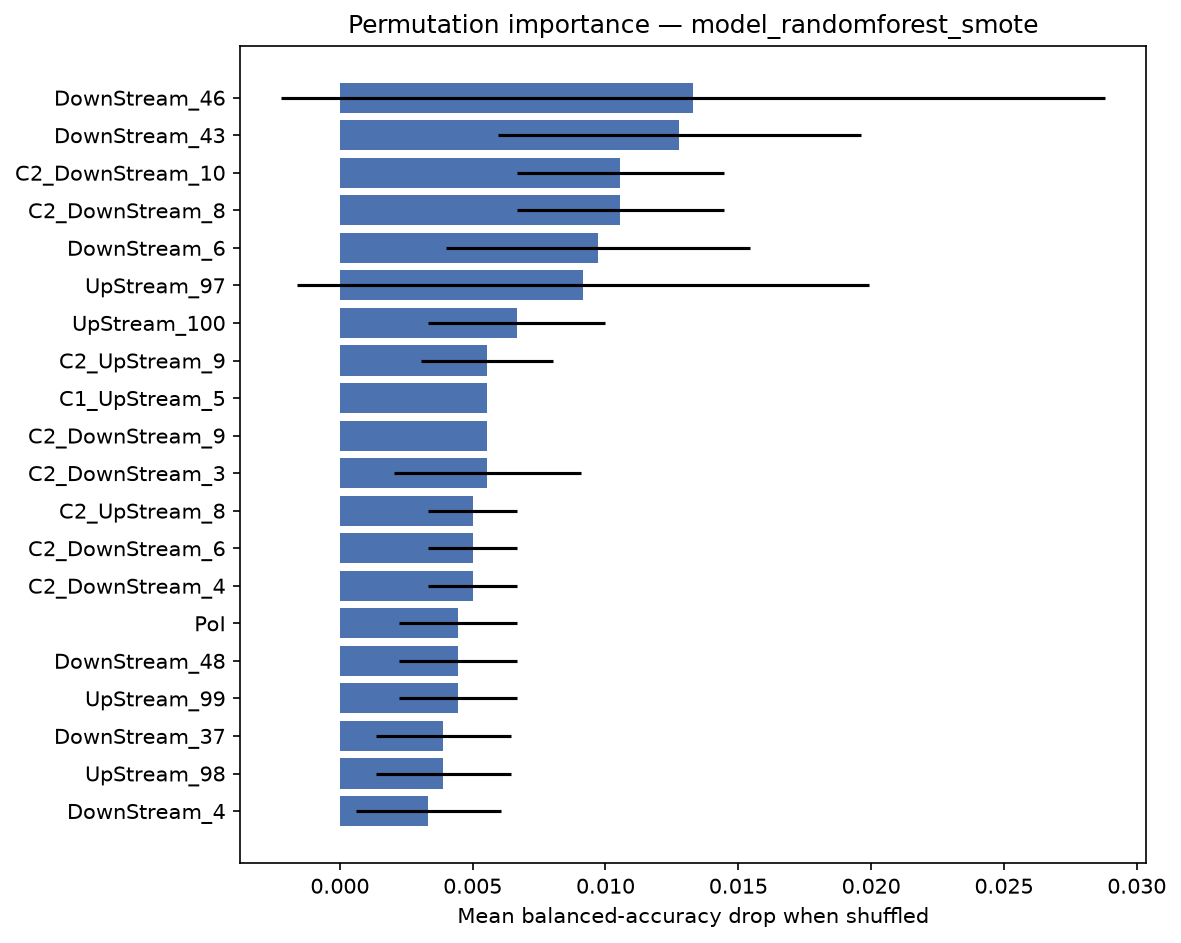

The data file committed next to this chart (first rows):
feature, importance_mean, importance_std
DownStream_46, 0.0133, 0.0155
DownStream_43, 0.01278, 0.006827
C2_DownStream_10, 0.01056, 0.003889
C2_DownStream_8, 0.01056, 0.003889
DownStream_6, 0.009722, 0.005727
UpStream_97, 0.009167, 0.01076
UpStream_100, 0.006667, 0.003333
C2_UpStream_9, 0.005556, 0.002485
C1_UpStream_5, 0.005556, 0.0
C2_DownStream_9, 0.005556, 0.0
C2_DownStream_3, 0.005556, 0.003514
C2_UpStream_8, 0.005, 0.001667
C2_DownStream_6, 0.005, 0.001667
C2_DownStream_4, 0.005, 0.001667
PoI, 0.004444, 0.002222
DownStream_48, 0.004444, 0.002222
UpStream_99, 0.004444, 0.002222
DownStream_37, 0.003889, 0.002546
UpStream_98, 0.003889, 0.002546
DownStream_4, 0.003333, 0.002722
DownStream_59, 0.003333, 0.002722
DownStream_25, 0.002778, 0.002778
UpStream_96, 0.002778, 0.002778
C1_DownStream_6, 0.002222, 0.002722
C5_DownStream_7, 0.002222, 0.002722
DownStream_21, 0.002222, 0.002722
DownStream_38, 0.002222, 0.002722
UpStream_62, 0.002222, 0.002722
C1_UpStream_1, 0.002222, 0.002722
C4_UpStream_4, 0.001667, 0.002546
DownStream_58, 0.001667, 0.002546
C2_DownStream_1, 0.001667, 0.002546
DownStream_30, 0.001667, 0.002546
DownStream_42, 0.001667, 0.002546
C3_UpStream_3, 0.001667, 0.002546
C1_DownStream_1, 0.001667, 0.002546
C1, 0.001667, 0.002546
C3_UpStream_4, 0.001667, 0.002546
DownStream_47, 0.001111, 0.002222
C5_UpStream_9, 0.001111, 0.002222
C5_DownStream_10, 0.001111, 0.002222
DownStream_62, 0.001111, 0.002222
UpStream_95, 0.001111, 0.006827
UpStream_69, 0.001111, 0.002222
C3_UpStream_6, 0.001111, 0.002222
UpStream_53, 0.001111, 0.002222
DownStream_41, 0.0005556, 0.001667
UpStream_50, 0.0005556, 0.001667
C2_UpStream_2, 0.0005556, 0.001667
UpStream_67, 0.0005556, 0.001667
C1_DownStream_10, 0.0005556, 0.001667
C4_UpStream_2, 0.0005556, 0.001667
DownStream_92, 0.0, 0.0
UpStream_89, 0.0, 0.0
UpStream_90, 0.0, 0.0
UpStream_91, 0.0, 0.0
UpStream_92, 0.0, 0.0
UpStream_94, 0.0, 0.0
DownStream_96, 0.0, 0.0
DownStream_95, 0.0, 0.0
... 246 more rows
